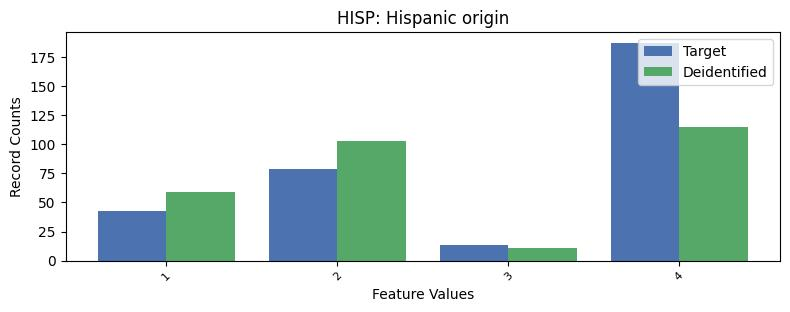

Data behind this chart, as committed beside it:
, HISP, count_target, count_deidentified
0, 0, 7312, 7346
1, 4, 187, 115
2, 2, 79, 103
3, 1, 43, 59
4, 3, 13, 11
